Run: headless pygame with SDL's dummy video driver; simulated clock (each Clock.tick advances the game by its frame time, no real sleeping); random seed 0; keys injected as events and as key.get_pressed() state; no mouse input.
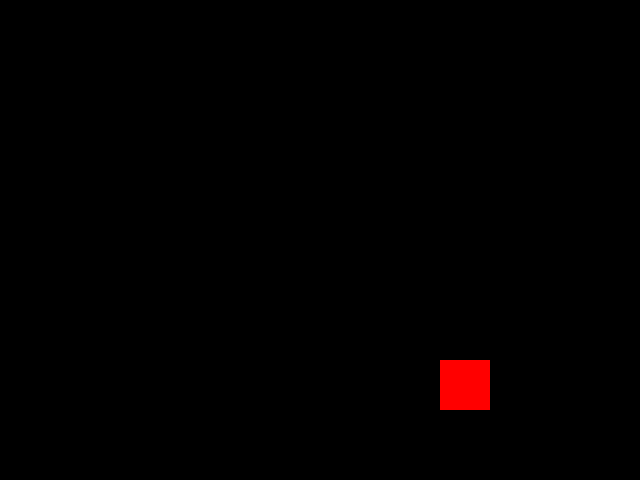
Frame 1 of 4 · flips 1–60 · no input
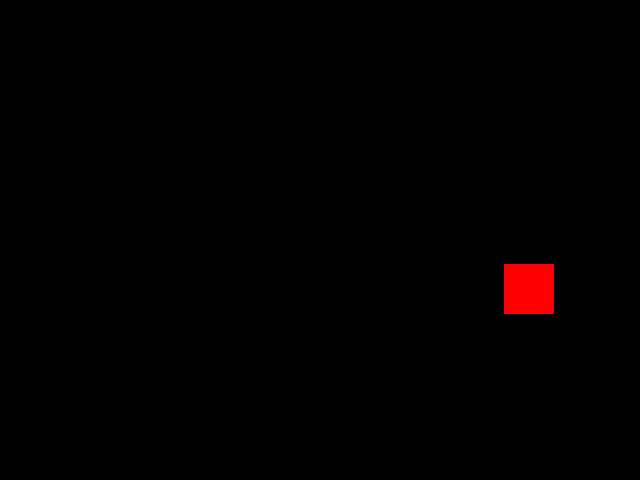
Frame 2 of 4 · flips 61–180 · tapped SPACE, RETURN · held RIGHT (→), D
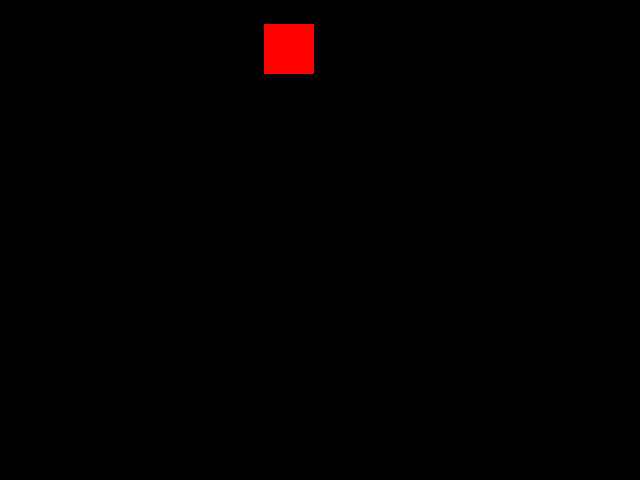
Frame 3 of 4 · flips 181–300 · held DOWN (↓), S
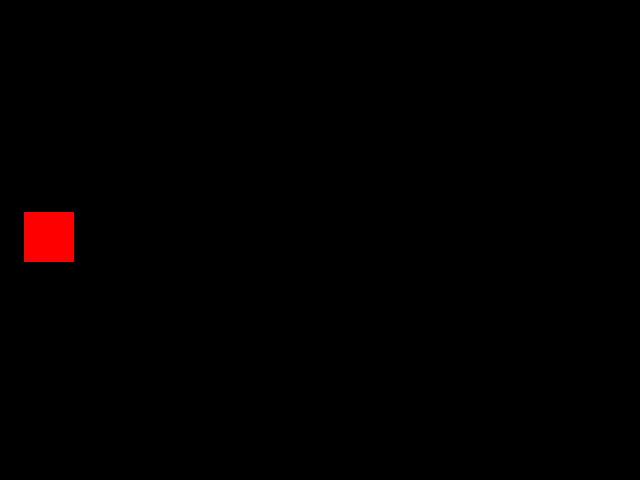
Frame 4 of 4 · flips 301–420 · held LEFT (←), A, UP (↑), W

The pygame program that drew these frames:

import pygame
import sys

# Initialisation de Pygame
pygame.init()

# Définition des constantes
WIDTH, HEIGHT = 640, 480
SPEED = 2
LOGO_SIZE = 50

# Création de la fenêtre
screen = pygame.display.set_mode((WIDTH, HEIGHT))

# Définition du logo DVD
logo = pygame.Surface((LOGO_SIZE, LOGO_SIZE))
logo.fill((255, 0, 0))  # couleur rouge

# Définition de la position et de la vitesse du logo
x, y = WIDTH // 2, HEIGHT // 2
vx, vy = SPEED, SPEED

# Boucle principale
while True:
    # Gestion des événements
    for event in pygame.event.get():
        if event.type == pygame.QUIT:
            pygame.quit()
            sys.exit()

    # Déplacement du logo
    x += vx
    y += vy

    # Collision avec les bords de l'écran
    if x < 0 or x > WIDTH - LOGO_SIZE:
        vx = -vx
    if y < 0 or y > HEIGHT - LOGO_SIZE:
        vy = -vy

    # Dessin du logo
    screen.fill((0, 0, 0))  # fond noir
    screen.blit(logo, (x, y))

    # Mise à jour de l'écran
    pygame.display.flip()
    pygame.time.Clock().tick(60)
